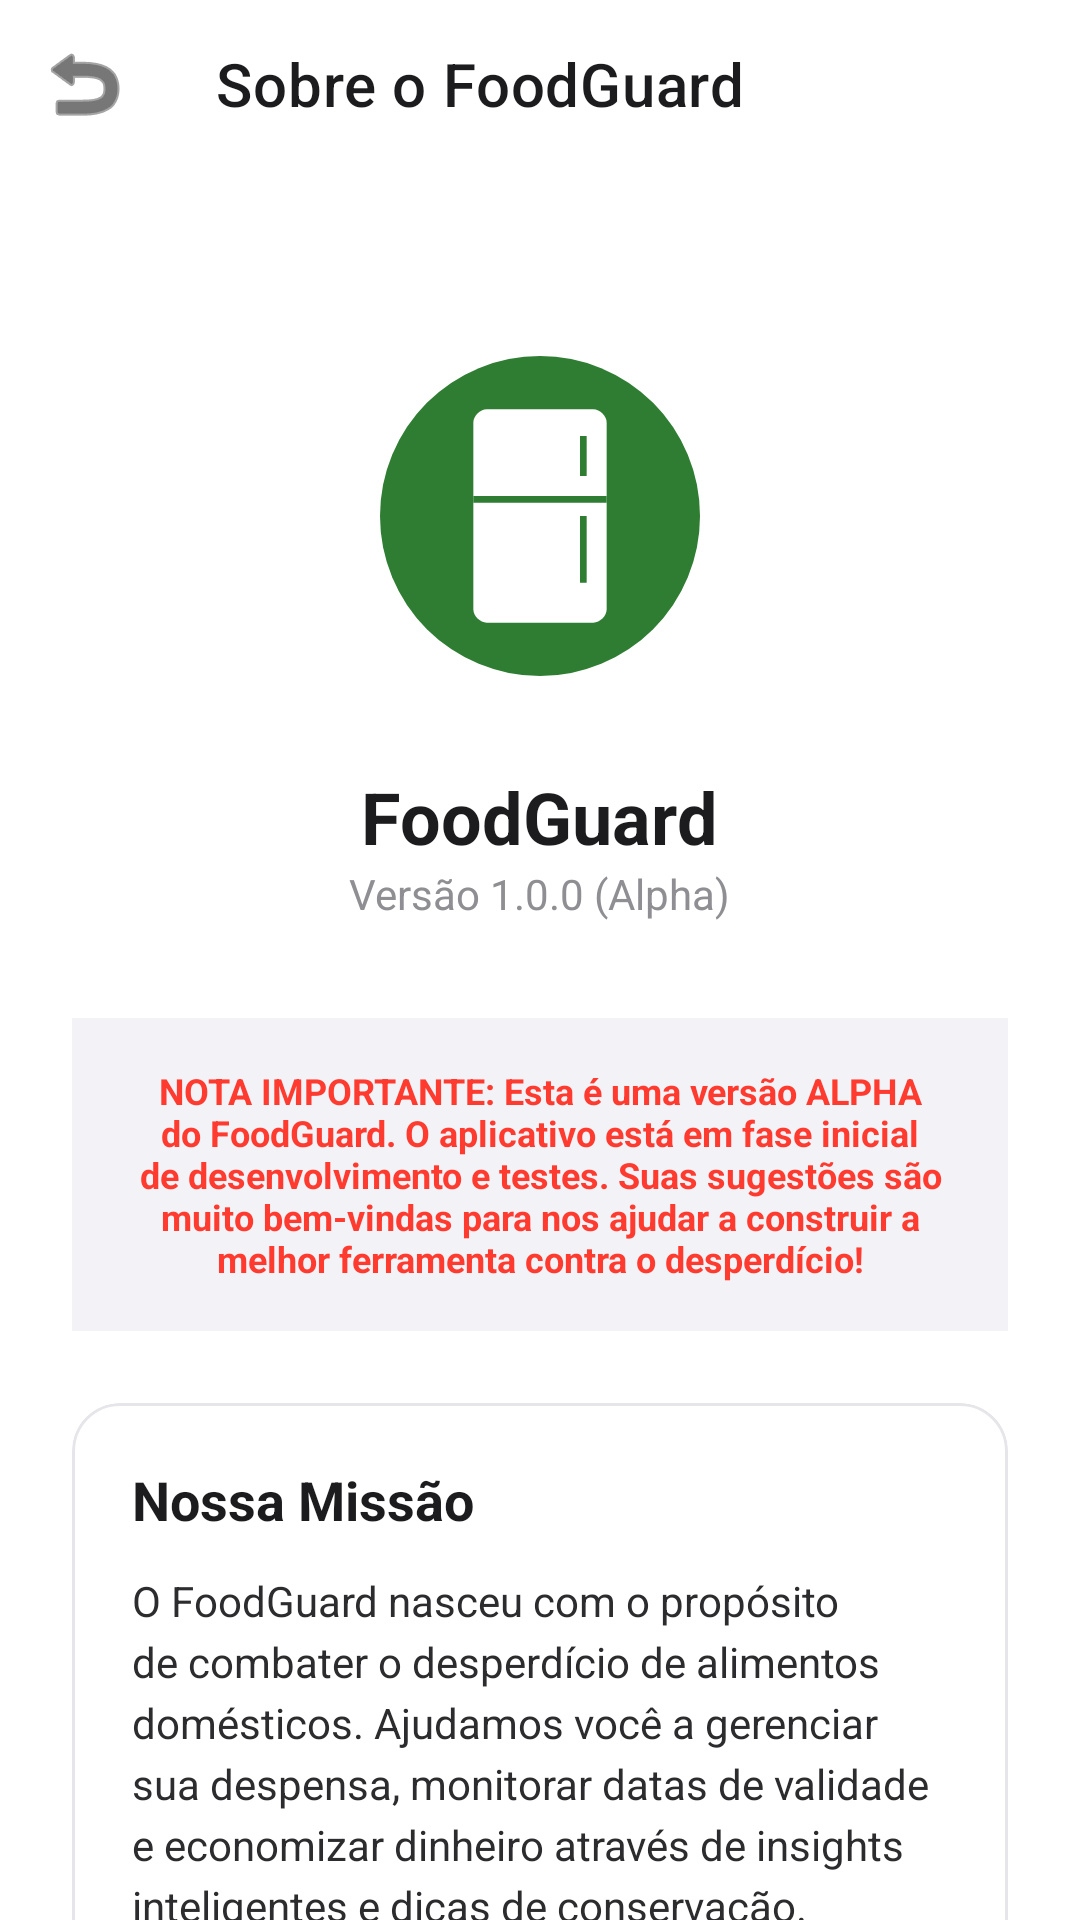

The Android layout XML behind this screen, and the referenced resources:
<!-- AndroidManifest.xml: activity theme Theme.FoodGuard -->
<!-- res/layout/activity_about.xml -->
<?xml version="1.0" encoding="utf-8"?>
<LinearLayout xmlns:android="http://schemas.android.com/apk/res/android"
    xmlns:app="http://schemas.android.com/apk/res-auto"
    android:layout_width="match_parent"
    android:layout_height="match_parent"
    android:orientation="vertical"
    android:background="@color/white">

    <com.google.android.material.appbar.MaterialToolbar
        android:id="@+id/toolbarAbout"
        android:layout_width="match_parent"
        android:layout_height="?attr/actionBarSize"
        android:background="@color/white"
        app:navigationIcon="@android:drawable/ic_menu_revert"
        app:navigationIconTint="@color/primary_black"
        app:title="Sobre o FoodGuard"
        app:titleTextColor="@color/primary_black" />

    <androidx.core.widget.NestedScrollView
        android:layout_width="match_parent"
        android:layout_height="match_parent">

        <LinearLayout
            android:layout_width="match_parent"
            android:layout_height="wrap_content"
            android:orientation="vertical"
            android:padding="24dp"
            android:gravity="center_horizontal">

            <ImageView
                android:layout_width="120dp"
                android:layout_height="120dp"
                android:src="@drawable/ic_app_logo"
                android:layout_marginTop="32dp"
                android:layout_marginBottom="24dp"/>

            <TextView
                android:layout_width="wrap_content"
                android:layout_height="wrap_content"
                android:text="FoodGuard"
                android:textSize="24sp"
                android:textStyle="bold"
                android:textColor="@color/primary_black"/>

            <TextView
                android:layout_width="wrap_content"
                android:layout_height="wrap_content"
                android:text="Versão 1.0.0 (Alpha)"
                android:textSize="14sp"
                android:textColor="@color/text_gray"
                android:layout_marginBottom="32dp"/>

            <TextView
                android:layout_width="match_parent"
                android:layout_height="wrap_content"
                android:text="NOTA IMPORTANTE: Esta é uma versão ALPHA do FoodGuard. O aplicativo está em fase inicial de desenvolvimento e testes. Suas sugestões são muito bem-vindas para nos ajudar a construir a melhor ferramenta contra o desperdício!"
                android:textSize="12sp"
                android:textColor="@color/status_red"
                android:textStyle="bold"
                android:gravity="center"
                android:padding="16dp"
                android:background="@color/badge_gray"
                android:layout_marginBottom="24dp"/>

            <com.google.android.material.card.MaterialCardView
                android:layout_width="match_parent"
                android:layout_height="wrap_content"
                app:cardCornerRadius="16dp"
                app:cardElevation="0dp"
                app:strokeWidth="1dp"
                app:strokeColor="@color/divider_gray"
                android:layout_marginBottom="24dp">

                <LinearLayout
                    android:layout_width="match_parent"
                    android:layout_height="wrap_content"
                    android:orientation="vertical"
                    android:padding="20dp">

                    <TextView
                        android:layout_width="wrap_content"
                        android:layout_height="wrap_content"
                        android:text="Nossa Missão"
                        android:textStyle="bold"
                        android:textSize="18sp"
                        android:textColor="@color/primary_black"
                        android:layout_marginBottom="12dp"/>

                    <TextView
                        android:layout_width="match_parent"
                        android:layout_height="wrap_content"
                        android:text="O FoodGuard nasceu com o propósito de combater o desperdício de alimentos domésticos. Ajudamos você a gerenciar sua despensa, monitorar datas de validade e economizar dinheiro através de insights inteligentes e dicas de conservação."
                        android:lineSpacingExtra="4dp"
                        android:textColor="@color/secondary_black"/>

                </LinearLayout>
            </com.google.android.material.card.MaterialCardView>

            <com.google.android.material.card.MaterialCardView
                android:layout_width="match_parent"
                android:layout_height="wrap_content"
                app:cardCornerRadius="16dp"
                app:cardElevation="0dp"
                app:strokeWidth="1dp"
                app:strokeColor="@color/divider_gray"
                android:layout_marginBottom="24dp">

                <LinearLayout
                    android:layout_width="match_parent"
                    android:layout_height="wrap_content"
                    android:orientation="vertical"
                    android:padding="20dp">

                    <TextView
                        android:layout_width="wrap_content"
                        android:layout_height="wrap_content"
                        android:text="Como Funciona"
                        android:textStyle="bold"
                        android:textSize="18sp"
                        android:textColor="@color/primary_black"
                        android:layout_marginBottom="12dp"/>

                    <TextView
                        android:layout_width="match_parent"
                        android:layout_height="wrap_content"
                        android:text="1. Cadastre seus alimentos informando a validade.\n2. Receba notificações antes dos itens vencerem.\n3. Marque como consumido ou descartado para gerar estatísticas.\n4. Utilize nossas dicas de conservação para prolongar a vida útil dos seus produtos."
                        android:lineSpacingExtra="4dp"
                        android:textColor="@color/secondary_black"/>

                </LinearLayout>
            </com.google.android.material.card.MaterialCardView>

            <TextView
                android:layout_width="match_parent"
                android:layout_height="wrap_content"
                android:text="Nota do Desenvolvedor: Esta é uma versão Alpha. Algumas funcionalidades podem estar instáveis e o design está em constante evolução. Seu feedback é fundamental!"
                android:textSize="12sp"
                android:textColor="@color/text_gray"
                android:gravity="center"
                android:padding="16dp"/>

        </LinearLayout>
    </androidx.core.widget.NestedScrollView>

</LinearLayout>
<!-- resources referenced by this layout -->
<resources>
  <color name="badge_gray">#F2F2F7</color>
  <color name="divider_gray">#E5E5EA</color>
  <color name="primary_black">#1C1C1E</color>
  <color name="secondary_black">#2C2C2E</color>
  <color name="status_red">#FF3B30</color>
  <color name="text_gray">#8E8E93</color>
  <color name="white">#FFFFFF</color>
  <!-- drawable ic_app_logo (drawable) -->
  <vector xmlns:android="http://schemas.android.com/apk/res/android"
      android:width="108dp"
      android:height="108dp"
      android:viewportWidth="108"
      android:viewportHeight="108">
  
      
      <path
          android:fillColor="#2E7D32"
          android:pathData="M54,54m-48,0a48,48 0,1 1,96 0a48,48 0,1 1,-96 0" />
  
      
      <path
          android:fillColor="#FFFFFF"
          android:pathData="M38,22h32c2,0 4,2 4,4v56c0,2 -2,4 -4,4h-32c-2,0 -4,-2 -4,-4v-56c0,-2 2,-4 4,-4z" />
  
      
      <path
          android:fillColor="#2E7D32"
          android:pathData="M34,48h40v2h-40z" />
  
      
      <path
          android:fillColor="#2E7D32"
          android:pathData="M66,30h2v12h-2z M66,54h2v20h-2z" />
  </vector>
  <style name="Theme.FoodGuard" parent="Base.Theme.FoodGuard" />
  <style name="Base.Theme.FoodGuard" parent="Theme.MaterialComponents.Light.NoActionBar">
          
          <item name="colorPrimary">@color/primary_green</item>
          <item name="colorPrimaryVariant">@color/primary_green</item>
          <item name="colorOnPrimary">@color/white</item>
          
          <item name="colorSecondary">@color/secondary_orange</item>
          <item name="colorSecondaryVariant">@color/secondary_orange</item>
          <item name="colorOnSecondary">@color/white</item>
          
          <item name="android:statusBarColor">@color/white</item>
          <item name="android:windowLightStatusBar">true</item>
          
          <item name="android:windowBackground">@color/background_gray</item>
      </style>
  <color name="primary_green">#2E7D32</color>
  <color name="secondary_orange">#FF9800</color>
  <color name="background_gray">#F2F2F7</color>
</resources>
